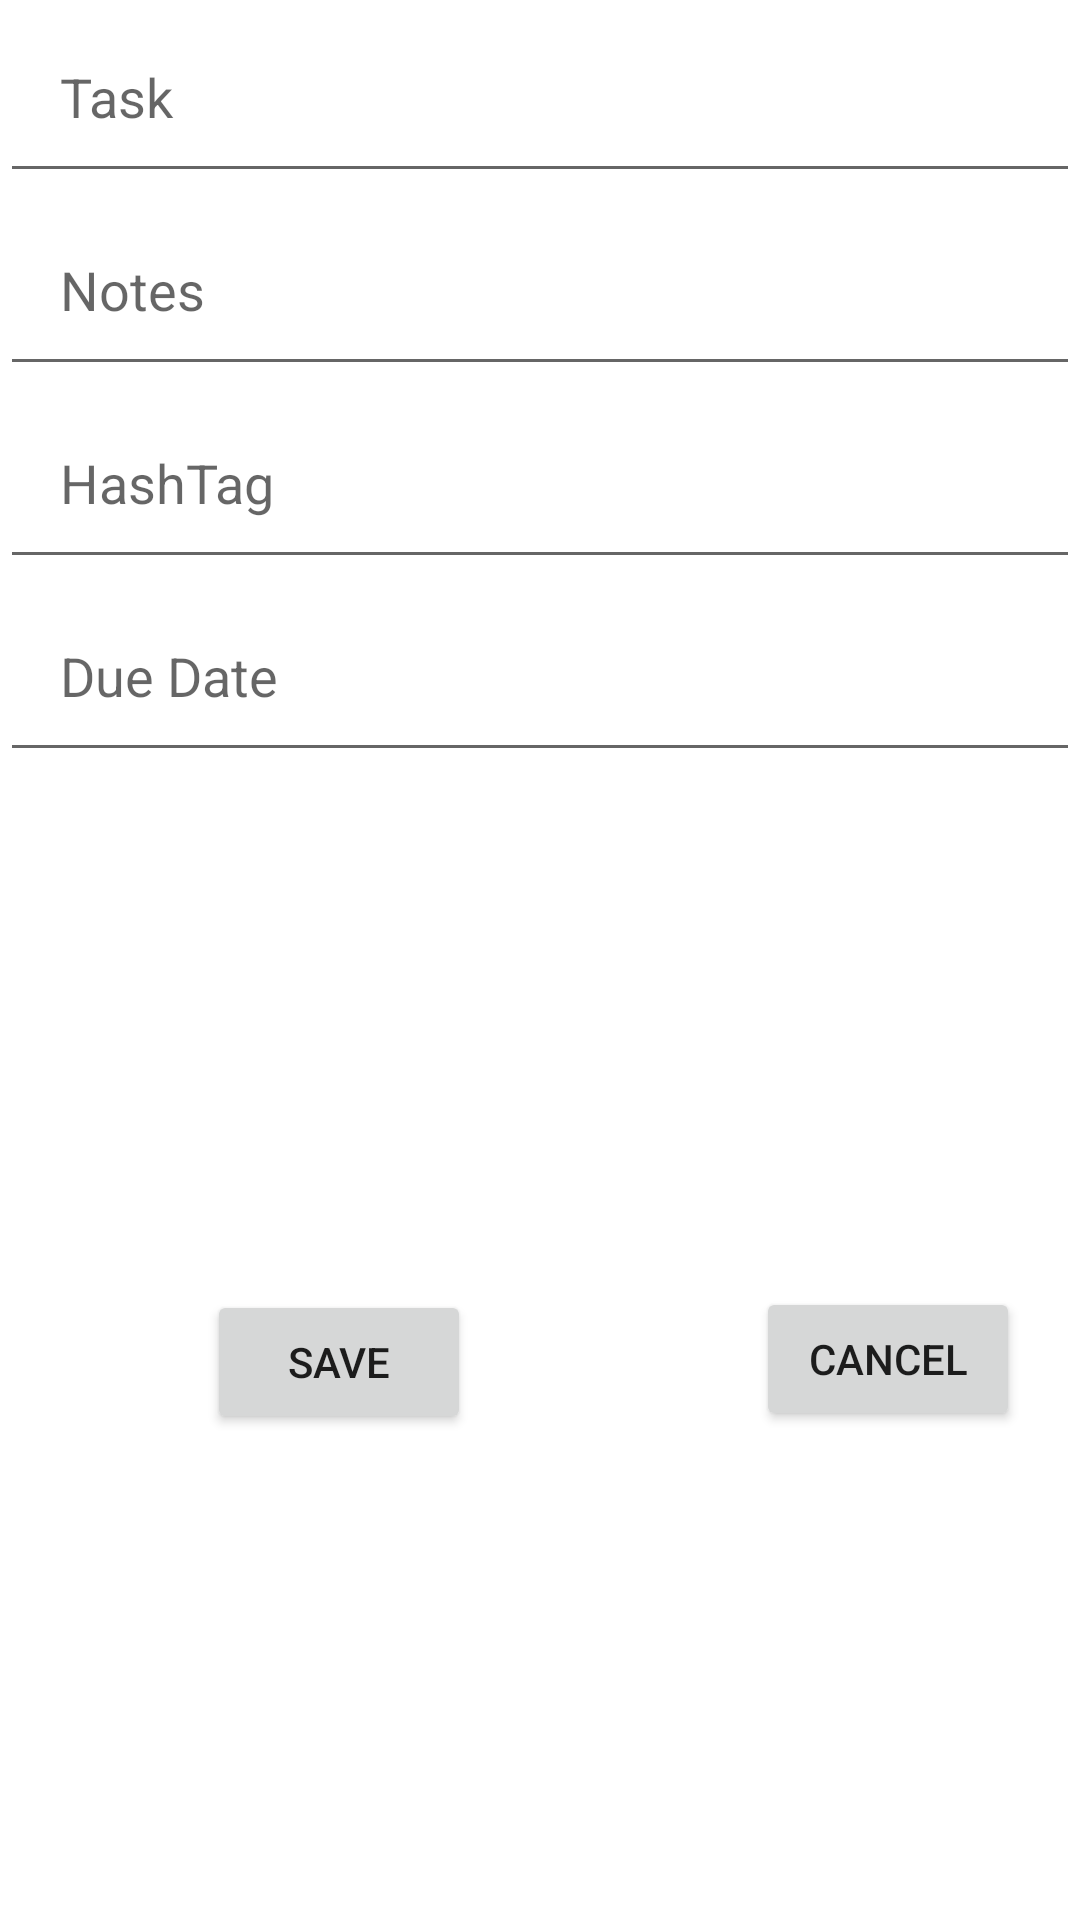

This screen was rendered from an Android layout file. Write that file and the resources it references.
<!-- AndroidManifest.xml: application theme Theme.Todolistapp -->
<!-- res/layout/add_task.xml -->
<?xml version="1.0" encoding="utf-8"?>
<RelativeLayout xmlns:android="http://schemas.android.com/apk/res/android"
    xmlns:tools="http://schemas.android.com/tools"
    android:layout_width="match_parent"
    android:layout_height="match_parent">

    <EditText
        android:id="@+id/taskEditText"
        android:layout_width="match_parent"
        android:layout_height="wrap_content"
        android:hint="Task"
        android:padding="20dp" />

    <EditText
        android:id="@+id/notesEditText"
        android:layout_width="match_parent"
        android:layout_height="wrap_content"
        android:layout_below="@id/taskEditText"
        android:hint="Notes"
        android:padding="20dp" />

    <EditText
        android:id="@+id/hashTagEditText"
        android:layout_width="match_parent"
        android:layout_height="wrap_content"
        android:layout_below="@id/notesEditText"
        android:hint="HashTag"
        android:padding="20dp" />

    <EditText
        android:id="@+id/dueDateEditText"
        android:layout_width="match_parent"
        android:layout_height="wrap_content"
        android:layout_below="@id/hashTagEditText"
        android:hint="Due Date"
        android:padding="20dp" />

    <Button
        android:id="@+id/cancelButton"
        android:layout_width="wrap_content"
        android:layout_height="wrap_content"
        android:layout_alignParentStart="true"
        android:layout_alignParentTop="true"
        android:layout_marginStart="252dp"
        android:layout_marginTop="429dp"
        android:text="Cancel"
        tools:layout_editor_absoluteX="166dp"
        tools:layout_editor_absoluteY="250dp" />

    <Button
        android:id="@+id/saveButton"
        android:layout_width="wrap_content"
        android:layout_height="wrap_content"
        android:layout_alignParentStart="true"
        android:layout_alignParentTop="true"
        android:layout_marginStart="69dp"
        android:layout_marginTop="430dp"
        android:text="Save"
        tools:layout_editor_absoluteX="166dp"
        tools:layout_editor_absoluteY="250dp" />

</RelativeLayout>
<!-- resources referenced by this layout -->
<resources>
  <style name="Theme.Todolistapp" parent="Theme.MaterialComponents.DayNight.DarkActionBar">
          
          <item name="colorPrimary">@color/purple_500</item>
          <item name="colorPrimaryVariant">@color/purple_700</item>
          <item name="colorOnPrimary">@color/white</item>
          
          <item name="colorSecondary">@color/teal_200</item>
          <item name="colorSecondaryVariant">@color/teal_700</item>
          <item name="colorOnSecondary">@color/black</item>
          
          <item name="android:statusBarColor" tools:targetApi="l">?attr/colorPrimaryVariant</item>
          
      </style>
  <!-- not gathered from this repository: default colours our renderer supplied (Android Studio template values) -->
  <color name="purple_500">#FF6200EE</color>
  <color name="purple_700">#FF3700B3</color>
  <color name="teal_200">#FF03DAC5</color>
  <color name="teal_700">#FF018786</color>
  <color name="black">#FF000000</color>
  <color name="white">#FFFFFFFF</color>
</resources>
